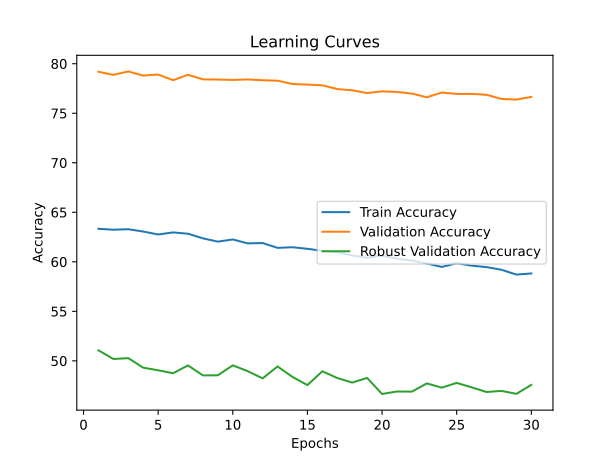

The file beside this chart, header and first rows:
time; train_accuracy; train_loss; valid_accuracy; valid_loss; valid_accuracy_robust
1704,4377; 63,3358; 3,4448; 79,1880; 1,5801; 51,0621
3391,3461; 63,2384; 3,3621; 78,8740; 1,6246; 50,1897
5060,2140; 63,2914; 3,3359; 79,2220; 1,5865; 50,2724
6741,4199; 63,0557; 3,3162; 78,8020; 1,5899; 49,3103
8418,0224; 62,7595; 3,3190; 78,9080; 1,6503; 49,0483
10089,6983; 62,9684; 3,3126; 78,3340; 1,6352; 48,7483
11751,8745; 62,8338; 3,3198; 78,8840; 1,4394; 49,5414
13407,0860; 62,3677; 3,3265; 78,4220; 1,5462; 48,5310
15116,3382; 62,0368; 3,3278; 78,4020; 1,5151; 48,5448
16817,5618; 62,2566; 3,3163; 78,3640; 1,5783; 49,5483
18480,7538; 61,8620; 3,3369; 78,4120; 1,5870; 48,9621
20157,4115; 61,8918; 3,3389; 78,3300; 1,6231; 48,2310
21818,3972; 61,4084; 3,3527; 78,2860; 1,5876; 49,4345
23451,1616; 61,4712; 3,3481; 77,9520; 1,5734; 48,3759
25077,3012; 61,3136; 3,3633; 77,8940; 1,5294; 47,5517
26687,1612; 61,1066; 3,3695; 77,8220; 1,6029; 48,9448
28313,1582; 60,9556; 3,3807; 77,4420; 1,6449; 48,2690
29971,9420; 60,6447; 3,3985; 77,3160; 1,5692; 47,8069
31637,5414; 60,4057; 3,4101; 77,0420; 1,6332; 48,2759
33328,1372; 60,6204; 3,4020; 77,2080; 1,6078; 46,6552
35047,2630; 60,3220; 3,4145; 77,1520; 1,5543; 46,9069
36770,2190; 60,1273; 3,4342; 76,9860; 1,6855; 46,8931
38502,0708; 59,8319; 3,4373; 76,6100; 1,5469; 47,7241
40207,8408; 59,4802; 3,4728; 77,0900; 1,5142; 47,2931
41868,5678; 59,8544; 3,4465; 76,9500; 1,5970; 47,7759
43518,4993; 59,6131; 3,4660; 76,9520; 1,6239; 47,3276
45160,5290; 59,4647; 3,4779; 76,8680; 1,5523; 46,8552
46825,8193; 59,1977; 3,4892; 76,4440; 1,6885; 46,9655
48450,9543; 58,7111; 3,5237; 76,3800; 1,6616; 46,6690
50055,7395; 58,8251; 3,5245; 76,6500; 1,4979; 47,5724
